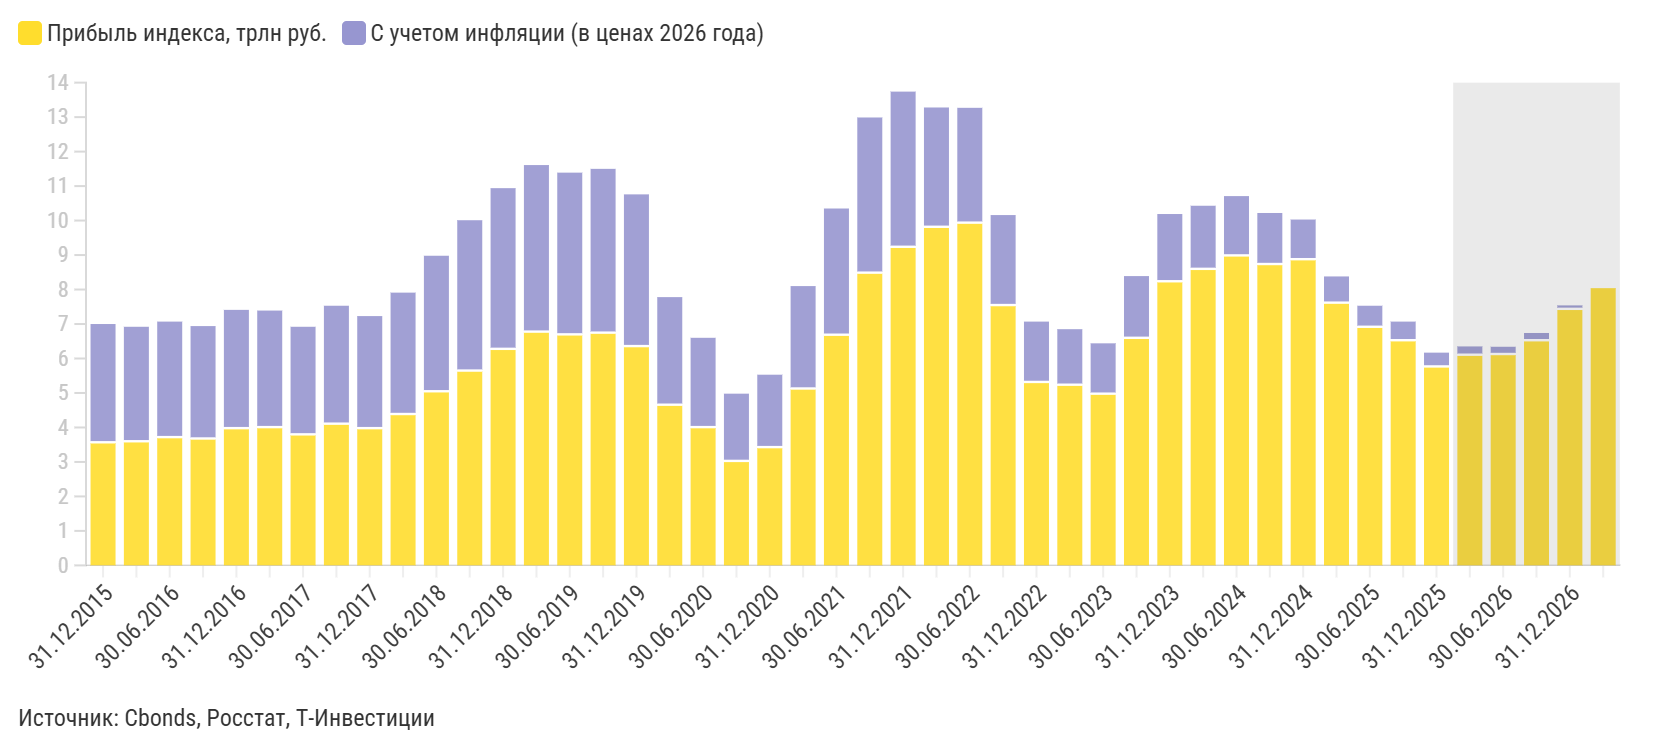

Values plotted in this chart, from the file beside it:
Дата, Прибыль индекса, трлн руб., С учетом инфляции (в ценах 2026 года)
31.03.2027, 8,04, -
31.12.2026, 7,44, 0,10
30.09.2026, 6,53, 0,21
30.06.2026, 6,13, 0,21
31.03.2026, 6,11, 0,24
31.12.2025, 5,77, 0,40
30.09.2025, 6,53, 0,54
30.06.2025, 6,92, 0,61
31.03.2025, 7,62, 0,76
31.12.2024, 8,88, 1,15
30.09.2024, 8,74, 1,48
30.06.2024, 8,99, 1,72
31.03.2024, 8,60, 1,83
31.12.2023, 8,24, 1,95
30.09.2023, 6,60, 1,79
30.06.2023, 4,98, 1,46
31.03.2023, 5,24, 1,61
31.12.2022, 5,32, 1,75
30.09.2022, 7,55, 2,61
30.06.2022, 9,94, 3,33
31.03.2022, 9,82, 3,46
31.12.2021, 9,24, 4,50
30.09.2021, 8,49, 4,50
30.06.2021, 6,69, 3,66
31.03.2021, 5,13, 2,97
31.12.2020, 3,43, 2,10
30.09.2020, 3,03, 1,95
30.06.2020, 4,01, 2,59
31.03.2020, 4,66, 3,12
31.12.2019, 6,36, 4,40
30.09.2019, 6,75, 4,75
30.06.2019, 6,70, 4,69
31.03.2019, 6,78, 4,83
31.12.2018, 6,28, 4,66
30.09.2018, 5,65, 4,36
30.06.2018, 5,05, 3,93
31.03.2018, 4,39, 3,52
31.12.2017, 3,98, 3,25
30.09.2017, 4,11, 3,42
30.06.2017, 3,80, 3,12
31.03.2017, 4,01, 3,38
31.12.2016, 3,98, 3,43
30.09.2016, 3,68, 3,26
30.06.2016, 3,72, 3,35
31.03.2016, 3,60, 3,32
31.12.2015, 3,57, 3,43
